Photos from the image-classification dataset "data_m_prep" in the GitHub repository Mpasiowiec/Analiza-obrazu-i-diagnozowanie-cukrzycy-na-podstawie-zdjec-dna-oka. Its 2 classes are: control healthy eye, diabetic retina.

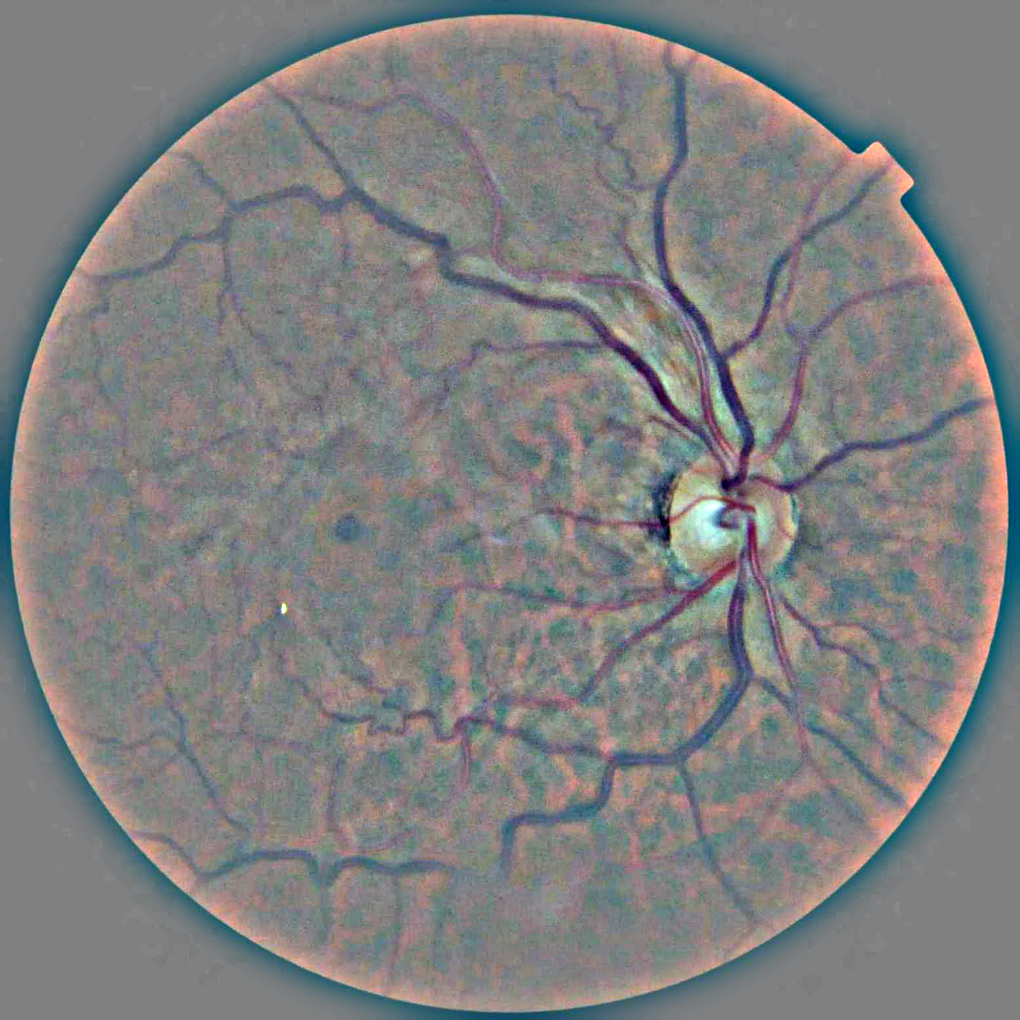
Label: diabetic retina

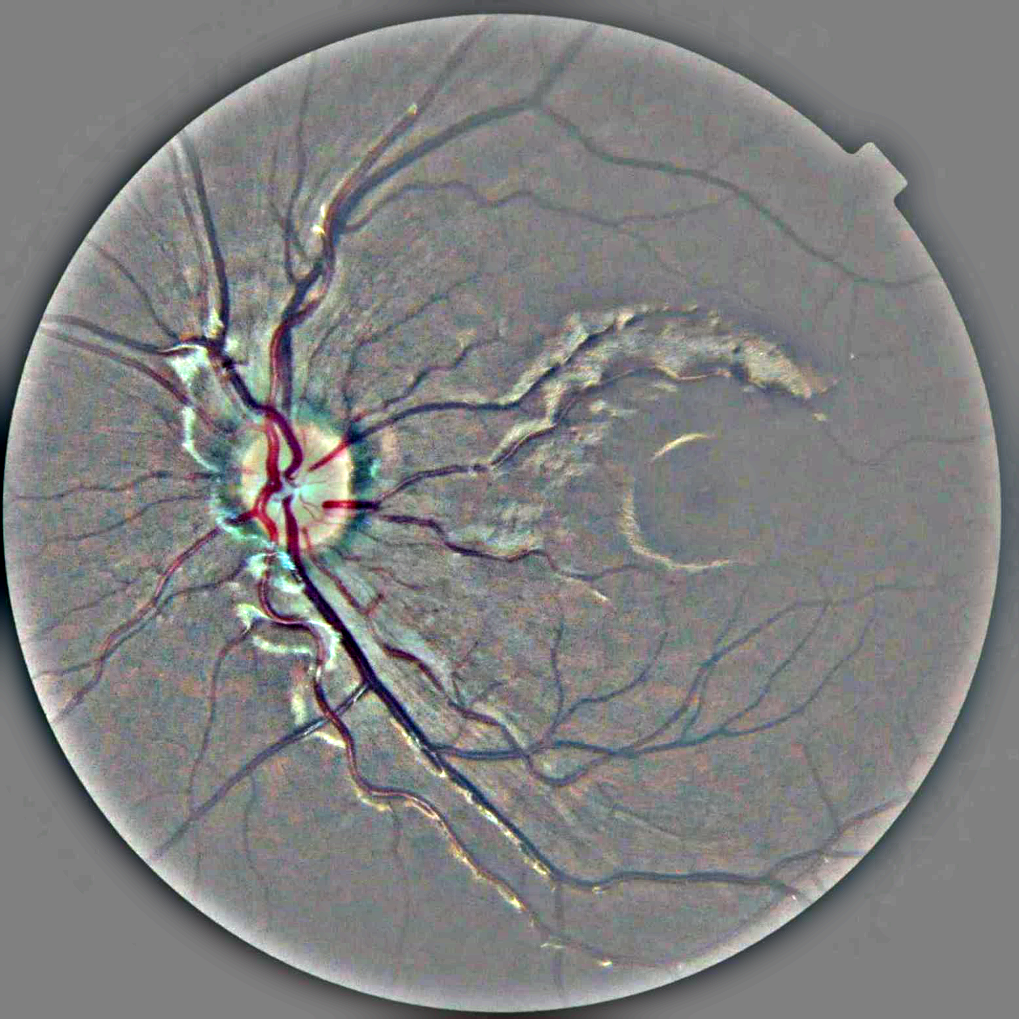
Label: control healthy eye

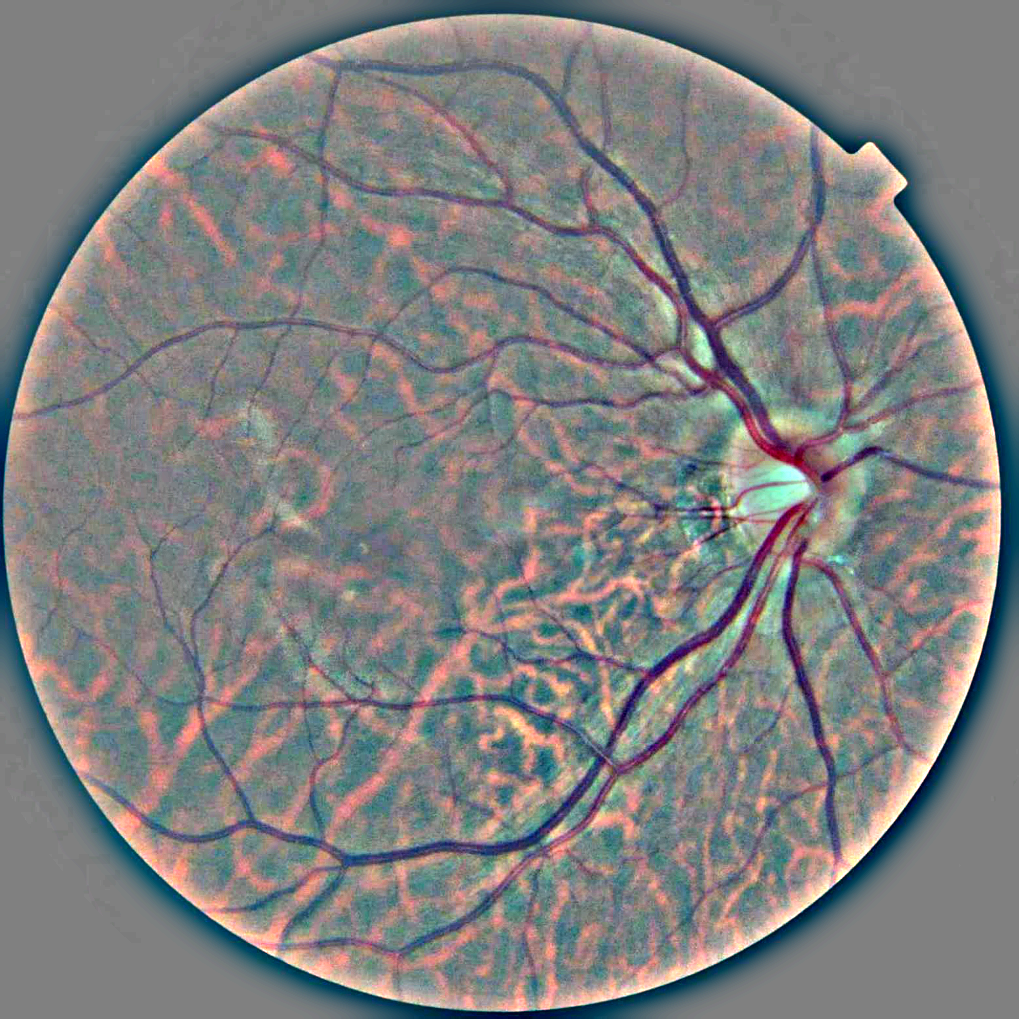
Label: control healthy eye

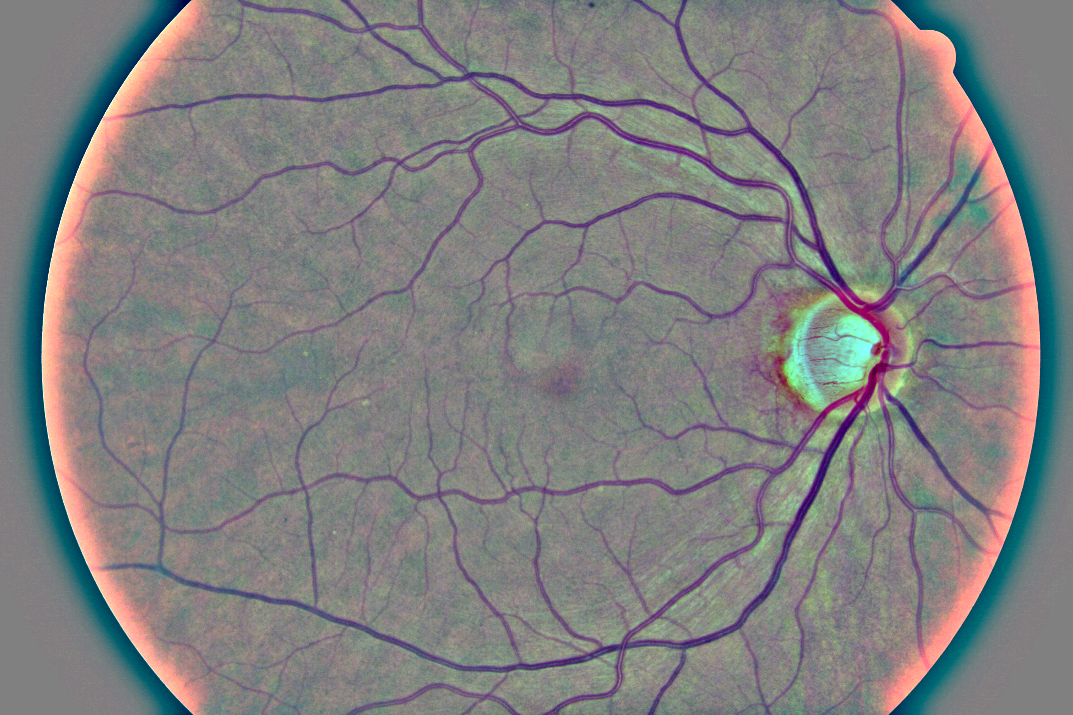
Label: control healthy eye

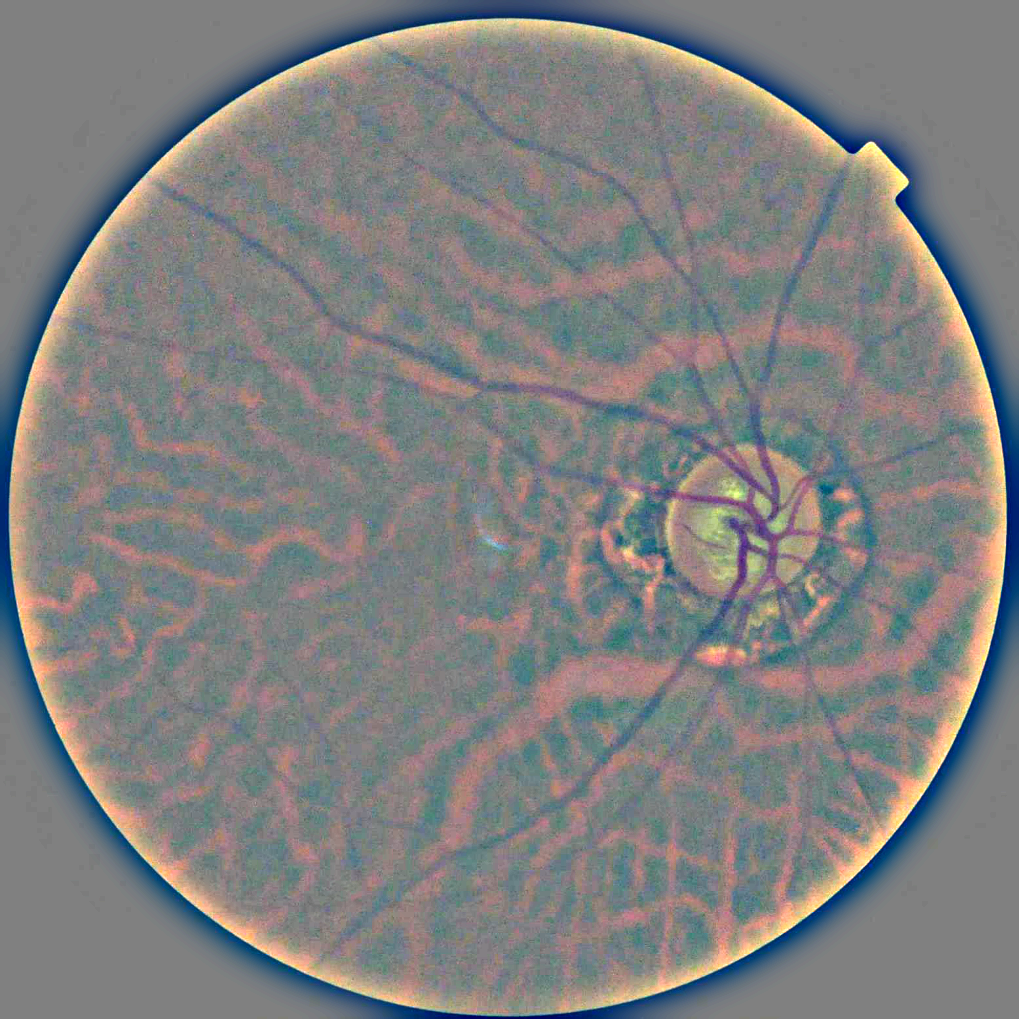
Label: diabetic retina

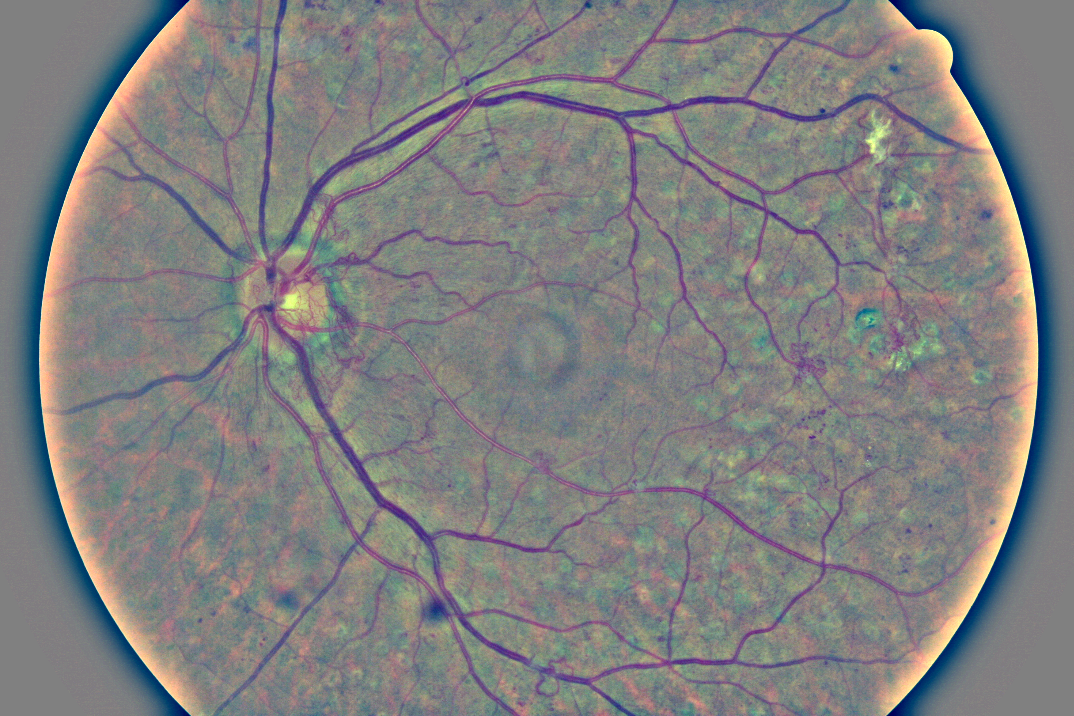
Label: diabetic retina
